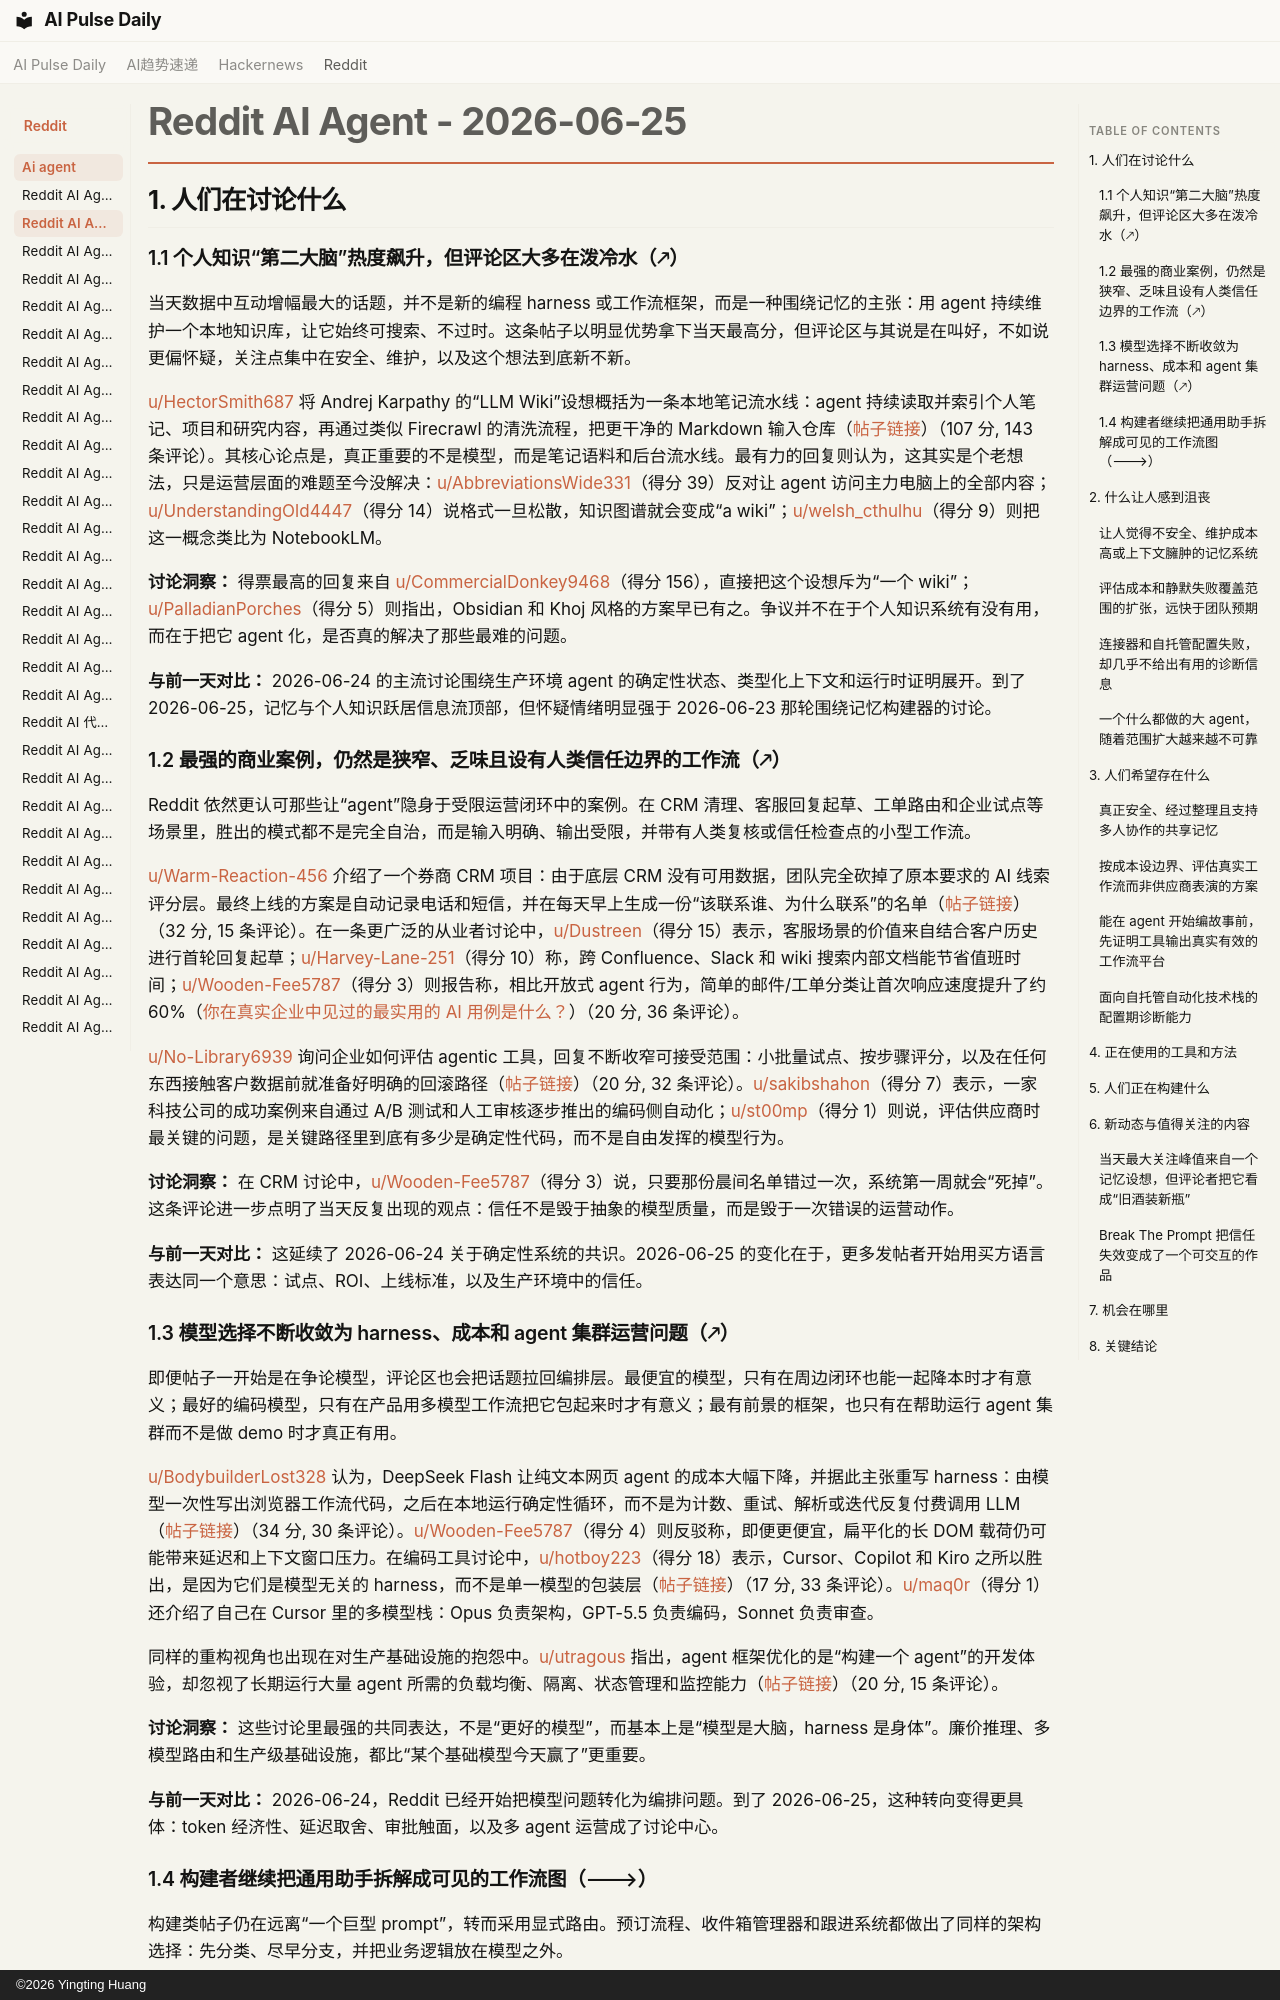

repository: vibewatch/vibewatch.github.io · page: reddit/ai-agent/2026-06-25.zh/index.html · generator: mkdocs · copyright: ©2026 Yingting Huang

# Reddit AI Agent - 2026-06-25

## 1. 人们在讨论什么

### 1.1 个人知识“第二大脑”热度飙升，但评论区大多在泼冷水（🡕）

当天数据中互动增幅最大的话题，并不是新的编程 harness 或工作流框架，而是一种围绕记忆的主张：用 agent 持续维护一个本地知识库，让它始终可搜索、不过时。这条帖子以明显优势拿下当天最高分，但评论区与其说是在叫好，不如说更偏怀疑，关注点集中在安全、维护，以及这个想法到底新不新。

[u/HectorSmith687](https://www.reddit.com/user/HectorSmith687) 将 Andrej Karpathy 的“LLM Wiki”设想概括为一条本地笔记流水线：agent 持续读取并索引个人笔记、项目和研究内容，再通过类似 Firecrawl 的清洗流程，把更干净的 Markdown 输入仓库（[帖子链接](https://www.reddit.com/r/AgentsOfAI/comments/1uf5ule/andrej_karpathy_stop_using_ai_just_to_write_code/)）（107 分, 143 条评论）。其核心论点是，真正重要的不是模型，而是笔记语料和后台流水线。最有力的回复则认为，这其实是个老想法，只是运营层面的难题至今没解决：[u/AbbreviationsWide331](https://www.reddit.com/user/AbbreviationsWide331)（得分 39）反对让 agent 访问主力电脑上的全部内容；[u/UnderstandingOld4447](https://www.reddit.com/user/UnderstandingOld4447)（得分 14）说格式一旦松散，知识图谱就会变成“a wiki”；[u/welsh_cthulhu](https://www.reddit.com/user/welsh_cthulhu)（得分 9）则把这一概念类比为 NotebookLM。

**讨论洞察：** 得票最高的回复来自 [u/CommercialDonkey9468](https://www.reddit.com/user/CommercialDonkey9468)（得分 156），直接把这个设想斥为“一个 wiki”；[u/PalladianPorches](https://www.reddit.com/user/PalladianPorches)（得分 5）则指出，Obsidian 和 Khoj 风格的方案早已有之。争议并不在于个人知识系统有没有用，而在于把它 agent 化，是否真的解决了那些最难的问题。

**与前一天对比：** 2026-06-24 的主流讨论围绕生产环境 agent 的确定性状态、类型化上下文和运行时证明展开。到了 2026-06-25，记忆与个人知识跃居信息流顶部，但怀疑情绪明显强于 2026-06-23 那轮围绕记忆构建器的讨论。

### 1.2 最强的商业案例，仍然是狭窄、乏味且设有人类信任边界的工作流（🡕）

Reddit 依然更认可那些让“agent”隐身于受限运营闭环中的案例。在 CRM 清理、客服回复起草、工单路由和企业试点等场景里，胜出的模式都不是完全自治，而是输入明确、输出受限，并带有人类复核或信任检查点的小型工作流。

[u/Warm-Reaction-456](https://www.reddit.com/user/Warm-Reaction-456) 介绍了一个券商 CRM 项目：由于底层 CRM 没有可用数据，团队完全砍掉了原本要求的 AI 线索评分层。最终上线的方案是自动记录电话和短信，并在每天早上生成一份“该联系谁、为什么联系”的名单（[帖子链接](https://www.reddit.com/r/AI_Agents/comments/1uee5j8/a_broker_asked_me_to_build_him_an_ai_crm_the_fix/)）（32 分, 15 条评论）。在一条更广泛的从业者讨论中，[u/Dustreen](https://www.reddit.com/user/Dustreen)（得分 15）表示，客服场景的价值来自结合客户历史进行首轮回复起草；[u/Harvey-Lane-251](https://www.reddit.com/user/Harvey-Lane-251)（得分 10）称，跨 Confluence、Slack 和 wiki 搜索内部文档能节省值班时间；[u/Wooden-Fee5787](https://www.reddit.com/user/Wooden-Fee5787)（得分 3）则报告称，相比开放式 agent 行为，简单的邮件/工单分类让首次响应速度提升了约 60%（[你在真实企业中见过的最实用的 AI 用例是什么？](https://www.reddit.com/r/AI_Agents/comments/1ue5nch/whats_the_most_practical_ai_use_case_youve_seen/)）（20 分, 36 条评论）。

[u/No-Library6939](https://www.reddit.com/user/No-Library6939) 询问企业如何评估 agentic 工具，回复不断收窄可接受范围：小批量试点、按步骤评分，以及在任何东西接触客户数据前就准备好明确的回滚路径（[帖子链接](https://www.reddit.com/r/AI_Agents/comments/1ueyamz/how_are_companies_evaluating_agentic_ai_tools/)）（20 分, 32 条评论）。[u/sakibshahon](https://www.reddit.com/user/sakibshahon)（得分 7）表示，一家科技公司的成功案例来自通过 A/B 测试和人工审核逐步推出的编码侧自动化；[u/st00mp](https://www.reddit.com/user/st00mp)（得分 1）则说，评估供应商时最关键的问题，是关键路径里到底有多少是确定性代码，而不是自由发挥的模型行为。

**讨论洞察：** 在 CRM 讨论中，[u/Wooden-Fee5787](https://www.reddit.com/user/Wooden-Fee5787)（得分 3）说，只要那份晨间名单错过一次，系统第一周就会“死掉”。这条评论进一步点明了当天反复出现的观点：信任不是毁于抽象的模型质量，而是毁于一次错误的运营动作。

**与前一天对比：** 这延续了 2026-06-24 关于确定性系统的共识。2026-06-25 的变化在于，更多发帖者开始用买方语言表达同一个意思：试点、ROI、上线标准，以及生产环境中的信任。
